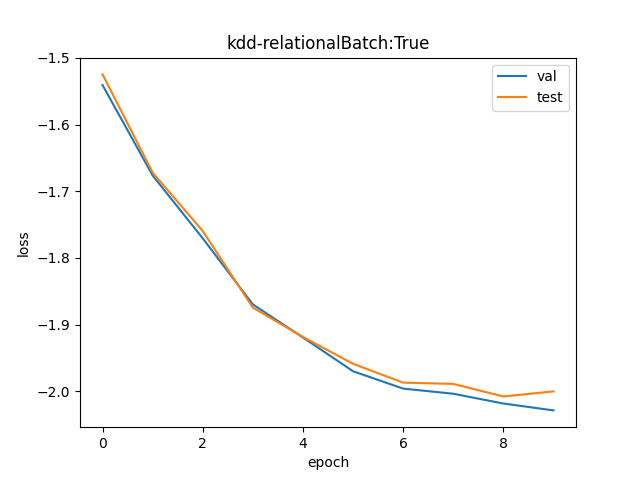

Data behind this chart, as committed beside it:
val, test
0.2142, 0.2177
0.1871, 0.1879
0.1702, 0.1721
0.1542, 0.1535
0.1467, 0.1468
0.1395, 0.1411
0.1359, 0.1371
0.1349, 0.1369
0.1329, 0.1343
0.1315, 0.1353
